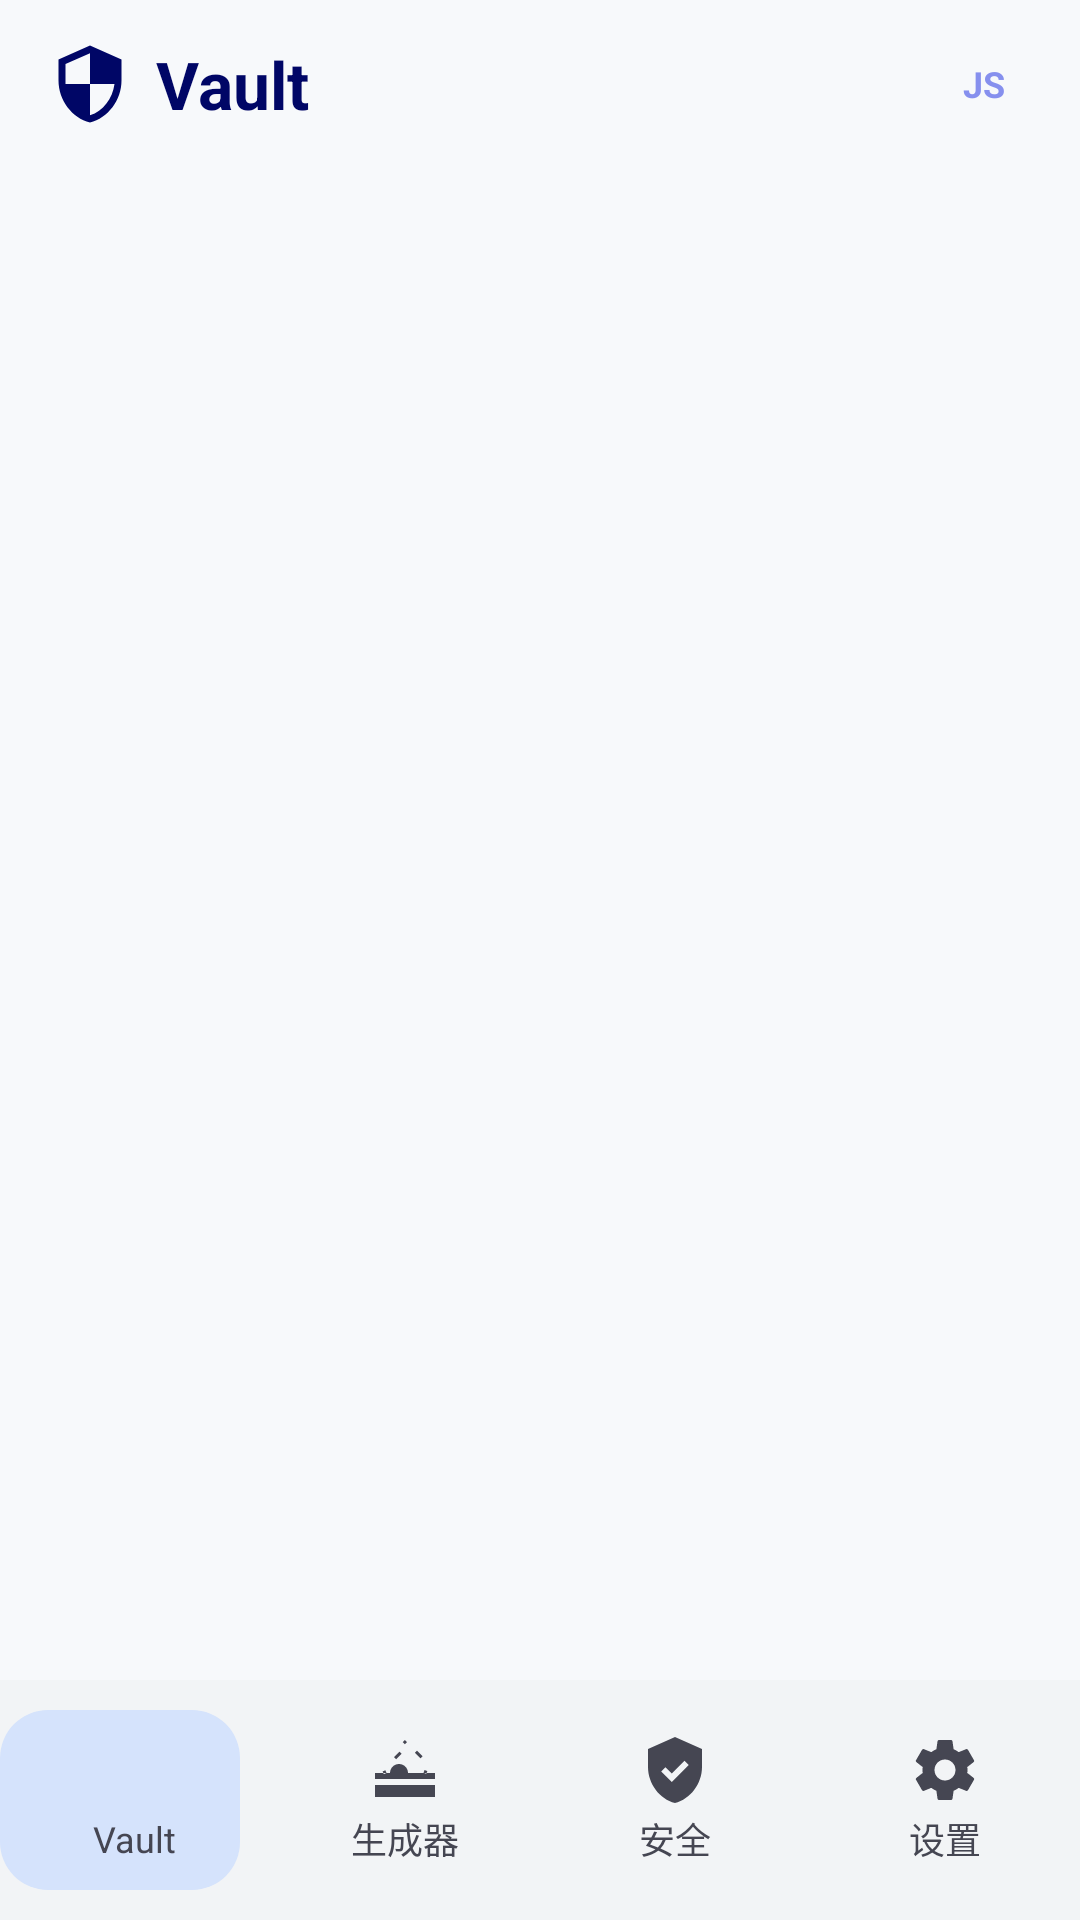

Write the Android layout XML for this screen, with the resource values it uses.
<!-- AndroidManifest.xml: activity theme Theme.Keshe -->
<!-- res/layout/activity_main.xml -->
<?xml version="1.0" encoding="utf-8"?>
<androidx.coordinatorlayout.widget.CoordinatorLayout
    xmlns:android="http://schemas.android.com/apk/res/android"
    xmlns:app="http://schemas.android.com/apk/res-auto"
    xmlns:tools="http://schemas.android.com/tools"
    android:id="@+id/root"
    android:layout_width="match_parent"
    android:layout_height="match_parent"
    android:background="@color/md_background">

    <LinearLayout
        android:id="@+id/top_bar"
        android:layout_width="match_parent"
        android:layout_height="56dp"
        android:background="@color/md_surface"
        android:elevation="0dp"
        android:gravity="center_vertical"
        android:orientation="horizontal"
        android:paddingHorizontal="16dp">

        <LinearLayout
            android:id="@+id/title_group"
            android:layout_width="0dp"
            android:layout_height="wrap_content"
            android:layout_weight="1"
            android:gravity="center_vertical"
            android:orientation="horizontal">

            <ImageView
                android:id="@+id/top_bar_icon"
                android:layout_width="28dp"
                android:layout_height="28dp"
                android:contentDescription="@null"
                android:importantForAccessibility="no"
                android:src="@drawable/ic_shield"
                app:tint="@color/md_primary" />

            <TextView
                android:id="@+id/top_bar_title"
                android:layout_width="wrap_content"
                android:layout_height="wrap_content"
                android:layout_marginStart="8dp"
                android:text="@string/login_title"
                android:textColor="@color/md_primary"
                android:textSize="22sp"
                android:textStyle="bold" />
        </LinearLayout>

        <EditText
            android:id="@+id/search_input"
            android:layout_width="0dp"
            android:layout_height="40dp"
            android:layout_weight="1"
            android:background="@drawable/bg_input_rounded"
            android:hint="@string/home_search_hint"
            android:imeOptions="actionSearch"
            android:inputType="text"
            android:paddingHorizontal="12dp"
            android:textColor="@color/md_on_surface"
            android:textColorHint="@color/md_on_surface_variant"
            android:textSize="14sp"
            android:visibility="gone" />

        <ImageButton
            android:id="@+id/search_btn"
            android:layout_width="40dp"
            android:layout_height="40dp"
            android:background="?attr/selectableItemBackgroundBorderless"
            android:contentDescription="@string/home_search_hint"
            android:src="@drawable/ic_search"
            android:visibility="visible"
            app:tint="@color/md_on_surface_variant" />

        <FrameLayout
            android:id="@+id/avatar_container"
            android:layout_width="32dp"
            android:layout_height="32dp"
            android:layout_marginStart="8dp"
            android:background="@drawable/bg_avatar_circle">

            <TextView
                android:id="@+id/avatar_text"
                android:layout_width="wrap_content"
                android:layout_height="wrap_content"
                android:layout_gravity="center"
                android:text="JS"
                android:textColor="@color/md_on_primary_container"
                android:textSize="12sp"
                android:textStyle="bold" />
        </FrameLayout>
    </LinearLayout>

    <androidx.viewpager2.widget.ViewPager2
        android:id="@+id/view_pager"
        android:layout_width="match_parent"
        android:layout_height="match_parent"
        android:layout_marginTop="56dp"
        android:layout_marginBottom="80dp"
        android:overScrollMode="never" />

    <FrameLayout
        android:id="@+id/bottom_nav"
        android:layout_width="match_parent"
        android:layout_height="80dp"
        android:layout_gravity="bottom"
        android:background="@color/md_surface_container_low">

        <View
            android:id="@+id/nav_indicator"
            android:layout_width="80dp"
            android:layout_height="60dp"
            android:layout_gravity="center_vertical"
            android:layout_marginVertical="10dp"
            android:background="@drawable/bg_nav_active" />

        <LinearLayout
            android:layout_width="match_parent"
            android:layout_height="match_parent"
            android:orientation="horizontal">

            <LinearLayout
                android:id="@+id/nav_vault"
                style="@style/BottomNavItem"
                android:orientation="vertical">

                <ImageView
                    android:id="@+id/nav_icon"
                    android:layout_width="24dp"
                    android:layout_height="24dp"
                    android:contentDescription="@null"
                    android:importantForAccessibility="no"
                    android:src="@drawable/ic_lock"
                    app:tint="@color/md_on_surface_variant" />

                <TextView
                    android:id="@+id/nav_label"
                    android:layout_width="wrap_content"
                    android:layout_height="wrap_content"
                    android:layout_marginTop="2dp"
                    android:text="@string/nav_vault"
                    android:textColor="@color/md_on_surface_variant"
                    android:textSize="12sp" />
            </LinearLayout>

            <LinearLayout
                android:id="@+id/nav_generator"
                style="@style/BottomNavItem"
                android:orientation="vertical">

                <ImageView
                    android:id="@+id/nav_icon"
                    android:layout_width="24dp"
                    android:layout_height="24dp"
                    android:contentDescription="@null"
                    android:importantForAccessibility="no"
                    android:src="@drawable/ic_password"
                    app:tint="@color/md_on_surface_variant" />

                <TextView
                    android:id="@+id/nav_label"
                    android:layout_width="wrap_content"
                    android:layout_height="wrap_content"
                    android:layout_marginTop="2dp"
                    android:text="@string/nav_generator"
                    android:textColor="@color/md_on_surface_variant"
                    android:textSize="12sp" />
            </LinearLayout>

            <LinearLayout
                android:id="@+id/nav_security"
                style="@style/BottomNavItem"
                android:orientation="vertical">

                <ImageView
                    android:id="@+id/nav_icon"
                    android:layout_width="24dp"
                    android:layout_height="24dp"
                    android:contentDescription="@null"
                    android:importantForAccessibility="no"
                    android:src="@drawable/ic_verified_user"
                    app:tint="@color/md_on_surface_variant" />

                <TextView
                    android:id="@+id/nav_label"
                    android:layout_width="wrap_content"
                    android:layout_height="wrap_content"
                    android:layout_marginTop="2dp"
                    android:text="@string/nav_security"
                    android:textColor="@color/md_on_surface_variant"
                    android:textSize="12sp" />
            </LinearLayout>

            <LinearLayout
                android:id="@+id/nav_settings"
                style="@style/BottomNavItem"
                android:orientation="vertical">

                <ImageView
                    android:id="@+id/nav_icon"
                    android:layout_width="24dp"
                    android:layout_height="24dp"
                    android:contentDescription="@null"
                    android:importantForAccessibility="no"
                    android:src="@drawable/ic_settings"
                    app:tint="@color/md_on_surface_variant" />

                <TextView
                    android:id="@+id/nav_label"
                    android:layout_width="wrap_content"
                    android:layout_height="wrap_content"
                    android:layout_marginTop="2dp"
                    android:text="@string/nav_settings"
                    android:textColor="@color/md_on_surface_variant"
                    android:textSize="12sp" />
            </LinearLayout>
        </LinearLayout>
    </FrameLayout>

    <FrameLayout
        android:id="@+id/fab_container"
        android:layout_width="wrap_content"
        android:layout_height="wrap_content"
        android:layout_gravity="bottom|end"
        android:layout_marginEnd="24dp"
        android:layout_marginBottom="104dp"
        android:visibility="gone"
        tools:visibility="visible">

        <ImageButton
            android:id="@+id/fab"
            android:layout_width="56dp"
            android:layout_height="56dp"
            android:background="@drawable/bg_fab"
            android:contentDescription="@string/add_title"
            android:elevation="6dp"
            android:src="@drawable/ic_add"
            android:stateListAnimator="@null"
            app:tint="@color/md_on_primary" />
    </FrameLayout>
</androidx.coordinatorlayout.widget.CoordinatorLayout>
<!-- resources referenced by this layout -->
<resources>
  <color name="md_background">#FFF7F9FB</color>
  <color name="md_on_primary">#FFFFFFFF</color>
  <color name="md_on_primary_container">#FF8690EE</color>
  <color name="md_on_surface">#FF191C1E</color>
  <color name="md_on_surface_variant">#FF454652</color>
  <color name="md_primary">#FF000666</color>
  <color name="md_surface">#FFF7F9FB</color>
  <color name="md_surface_container_low">#FFF2F4F6</color>
  <!-- drawable bg_fab (drawable) -->
  <?xml version="1.0" encoding="utf-8"?>
  <ripple xmlns:android="http://schemas.android.com/apk/res/android"
      android:color="?attr/colorControlHighlight">
      <item android:id="@android:id/mask">
          <shape android:shape="rectangle">
              <solid android:color="@android:color/white" />
              <corners android:radius="16dp" />
          </shape>
      </item>
      <item>
          <shape android:shape="rectangle">
              <solid android:color="@color/md_primary" />
              <corners android:radius="16dp" />
          </shape>
      </item>
  </ripple>
  <!-- drawable bg_input_rounded (drawable) -->
  <?xml version="1.0" encoding="utf-8"?>
  <shape xmlns:android="http://schemas.android.com/apk/res/android"
      android:shape="rectangle">
      <solid android:color="@color/md_surface_container" />
      <corners android:radius="12dp" />
      <stroke
          android:width="1dp"
          android:color="@color/md_outline_variant" />
  </shape>
  <!-- drawable bg_nav_active (drawable) -->
  <?xml version="1.0" encoding="utf-8"?>
  <shape xmlns:android="http://schemas.android.com/apk/res/android"
      android:shape="rectangle">
      <solid android:color="@color/md_secondary_container" />
      <corners android:radius="16dp" />
  </shape>
  <!-- drawable ic_shield (drawable) -->
  <vector xmlns:android="http://schemas.android.com/apk/res/android"
      android:width="24dp"
      android:height="24dp"
      android:viewportWidth="24"
      android:viewportHeight="24"
      android:tint="?attr/colorOnSurface">
      <path
          android:fillColor="@android:color/white"
          android:pathData="M12,1L3,5v6c0,5.55 3.84,10.74 9,12 5.16,-1.26 9,-6.45 9,-12V5l-9,-4zM12,11.99h7c-0.53,4.12 -3.28,7.79 -7,8.94L12,12L5,12L5,6.3l7,-3.11v8.8z" />
  </vector>
  <!-- drawable ic_verified_user (drawable) -->
  <vector xmlns:android="http://schemas.android.com/apk/res/android"
      android:width="24dp"
      android:height="24dp"
      android:viewportWidth="24"
      android:viewportHeight="24"
      android:tint="?attr/colorPrimary">
      <path
          android:fillColor="@android:color/white"
          android:pathData="M12,1L3,5v6c0,5.55 3.84,10.74 9,12 5.16,-1.26 9,-6.45 9,-12V5l-9,-4zM10.94,16L7.4,12.46l1.41,-1.41 2.12,2.12 4.24,-4.24 1.41,1.41L10.94,16z" />
  </vector>
  <string name="add_title">新建凭据</string>
  <string name="home_search_hint">搜索保管库…</string>
  <string name="login_title">Vault</string>
  <string name="nav_generator">生成器</string>
  <string name="nav_security">安全</string>
  <string name="nav_settings">设置</string>
  <string name="nav_vault">Vault</string>
  <style name="Theme.Keshe" parent="Base.Theme.Keshe" />
  <color name="md_surface_container">#FFECEEF0</color>
  <color name="md_outline_variant">#FFC6C5D4</color>
  <color name="md_secondary_container">#FFD5E3FC</color>
  <color name="md_primary_container">#FF1A237E</color>
  <color name="md_secondary">#FF515F74</color>
  <color name="md_on_secondary">#FFFFFFFF</color>
  <color name="md_on_secondary_container">#FF57657A</color>
  <color name="md_tertiary">#FF000E5D</color>
  <color name="md_on_tertiary">#FFFFFFFF</color>
  <color name="md_tertiary_container">#FF0D2187</color>
  <color name="md_on_tertiary_container">#FF8090F6</color>
  <color name="md_error">#FFBA1A1A</color>
  <color name="md_on_error">#FFFFFFFF</color>
  <color name="md_error_container">#FFFFDAD6</color>
  <color name="md_on_error_container">#FF93000A</color>
  <color name="md_on_background">#FF191C1E</color>
  <color name="md_surface_variant">#FFE0E3E5</color>
  <color name="md_outline">#FF767683</color>
</resources>
